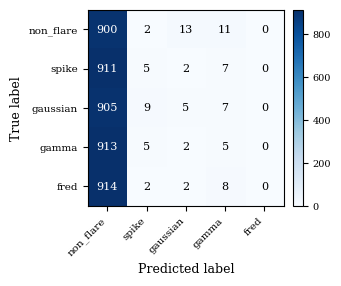

This figure's Python source: (Note: this script raises an exception after producing the figure.)
"""Redraw Figure 3 (Qwen2.5-VL-7b five-class confusion matrices, base and QLoRA) from its counts.
The old figs/qwen_*_confusion.pdf were crops of the OJAp preprint pages and left marks at the crop edge.
Counts are those printed in the old figures (synthetic test split by curve, 4,628 curves).
"""
import matplotlib
matplotlib.use("Agg")
import matplotlib.pyplot as plt
import numpy as np

LABELS = ["non_flare", "spike", "gaussian", "gamma", "fred"]
MATS = {
    "qwen_base_confusion_v2.pdf": [[900, 2, 13, 11, 0], [911, 5, 2, 7, 0], [905, 9, 5, 7, 0],
                                   [913, 5, 2, 5, 0], [914, 2, 2, 8, 0]],
    "qwen_qlora_confusion_v2.pdf": [[722, 3, 1, 200, 0], [828, 8, 1, 88, 0], [791, 16, 0, 119, 0],
                                    [794, 8, 0, 123, 0], [759, 6, 0, 161, 0]],
}

plt.rcParams.update({"font.family": "serif", "font.serif": ["Times New Roman", "DejaVu Serif"]})
for name, m in MATS.items():
    m = np.array(m)
    fig, ax = plt.subplots(figsize=(3.0, 2.55))
    im = ax.imshow(m, cmap="Blues", vmin=0)
    for i in range(5):
        for j in range(5):
            ax.text(j, i, str(m[i, j]), ha="center", va="center", fontsize=8,
                    color="white" if m[i, j] > 0.5 * m.max() else "black")
    ax.set_xticks(range(5), LABELS, rotation=45, ha="right", fontsize=7.5)
    ax.set_yticks(range(5), LABELS, fontsize=7.5)
    ax.set_xlabel("Predicted label", fontsize=9)
    ax.set_ylabel("True label", fontsize=9)
    cb = fig.colorbar(im, ax=ax, fraction=0.046, pad=0.04)
    cb.ax.tick_params(labelsize=7)
    fig.savefig(str(_P(__file__).with_name(name)), bbox_inches="tight", pad_inches=0.02)
    plt.close(fig)
    print("wrote", name, m.sum(), "curves")
